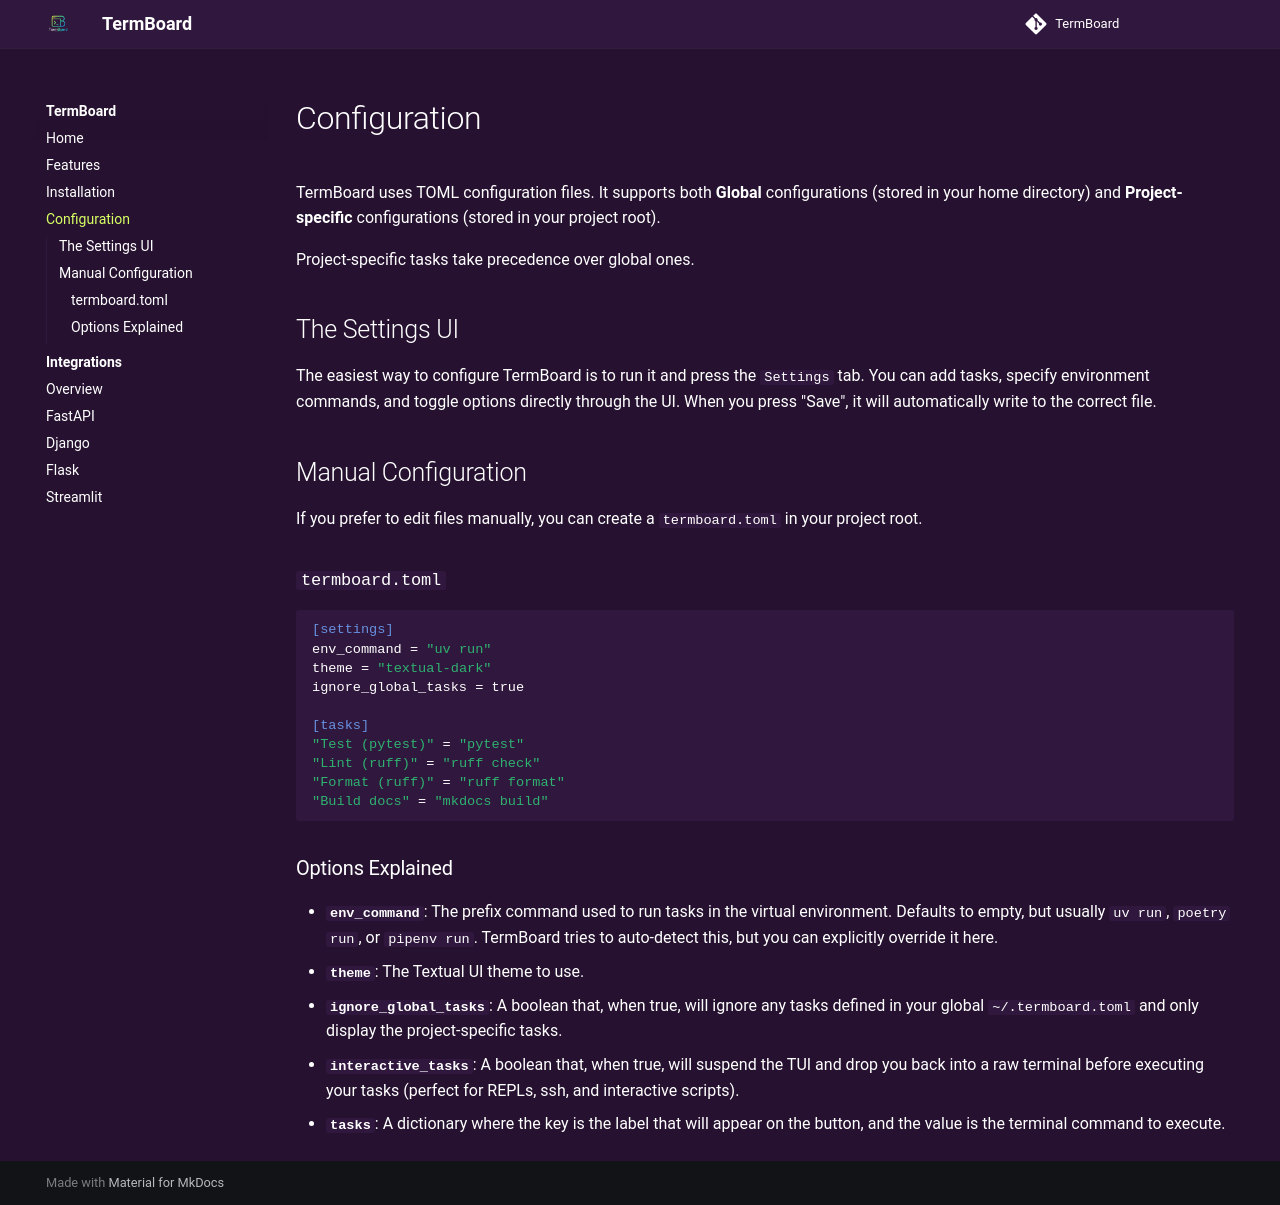

repository: HeyShinde/TermBoard · page: configuration/index.html · generator: mkdocs

# Configuration

TermBoard uses TOML configuration files. It supports both **Global** configurations (stored in your home directory) and **Project-specific** configurations (stored in your project root). 

Project-specific tasks take precedence over global ones.

## The Settings UI

The easiest way to configure TermBoard is to run it and press the `Settings` tab. You can add tasks, specify environment commands, and toggle options directly through the UI. When you press "Save", it will automatically write to the correct file.

## Manual Configuration

If you prefer to edit files manually, you can create a `termboard.toml` in your project root.

### `termboard.toml`

```toml
[settings]
env_command = "uv run"
theme = "textual-dark"
ignore_global_tasks = true

[tasks]
"Test (pytest)" = "pytest"
"Lint (ruff)" = "ruff check"
"Format (ruff)" = "ruff format"
"Build docs" = "mkdocs build"
```

### Options Explained

- **`env_command`**: The prefix command used to run tasks in the virtual environment. Defaults to empty, but usually `uv run`, `poetry run`, or `pipenv run`. TermBoard tries to auto-detect this, but you can explicitly override it here.
- **`theme`**: The Textual UI theme to use.
- **`ignore_global_tasks`**: A boolean that, when true, will ignore any tasks defined in your global `~/.termboard.toml` and only display the project-specific tasks.
- **`interactive_tasks`**: A boolean that, when true, will suspend the TUI and drop you back into a raw terminal before executing your tasks (perfect for REPLs, ssh, and interactive scripts).
- **`tasks`**: A dictionary where the key is the label that will appear on the button, and the value is the terminal command to execute.
